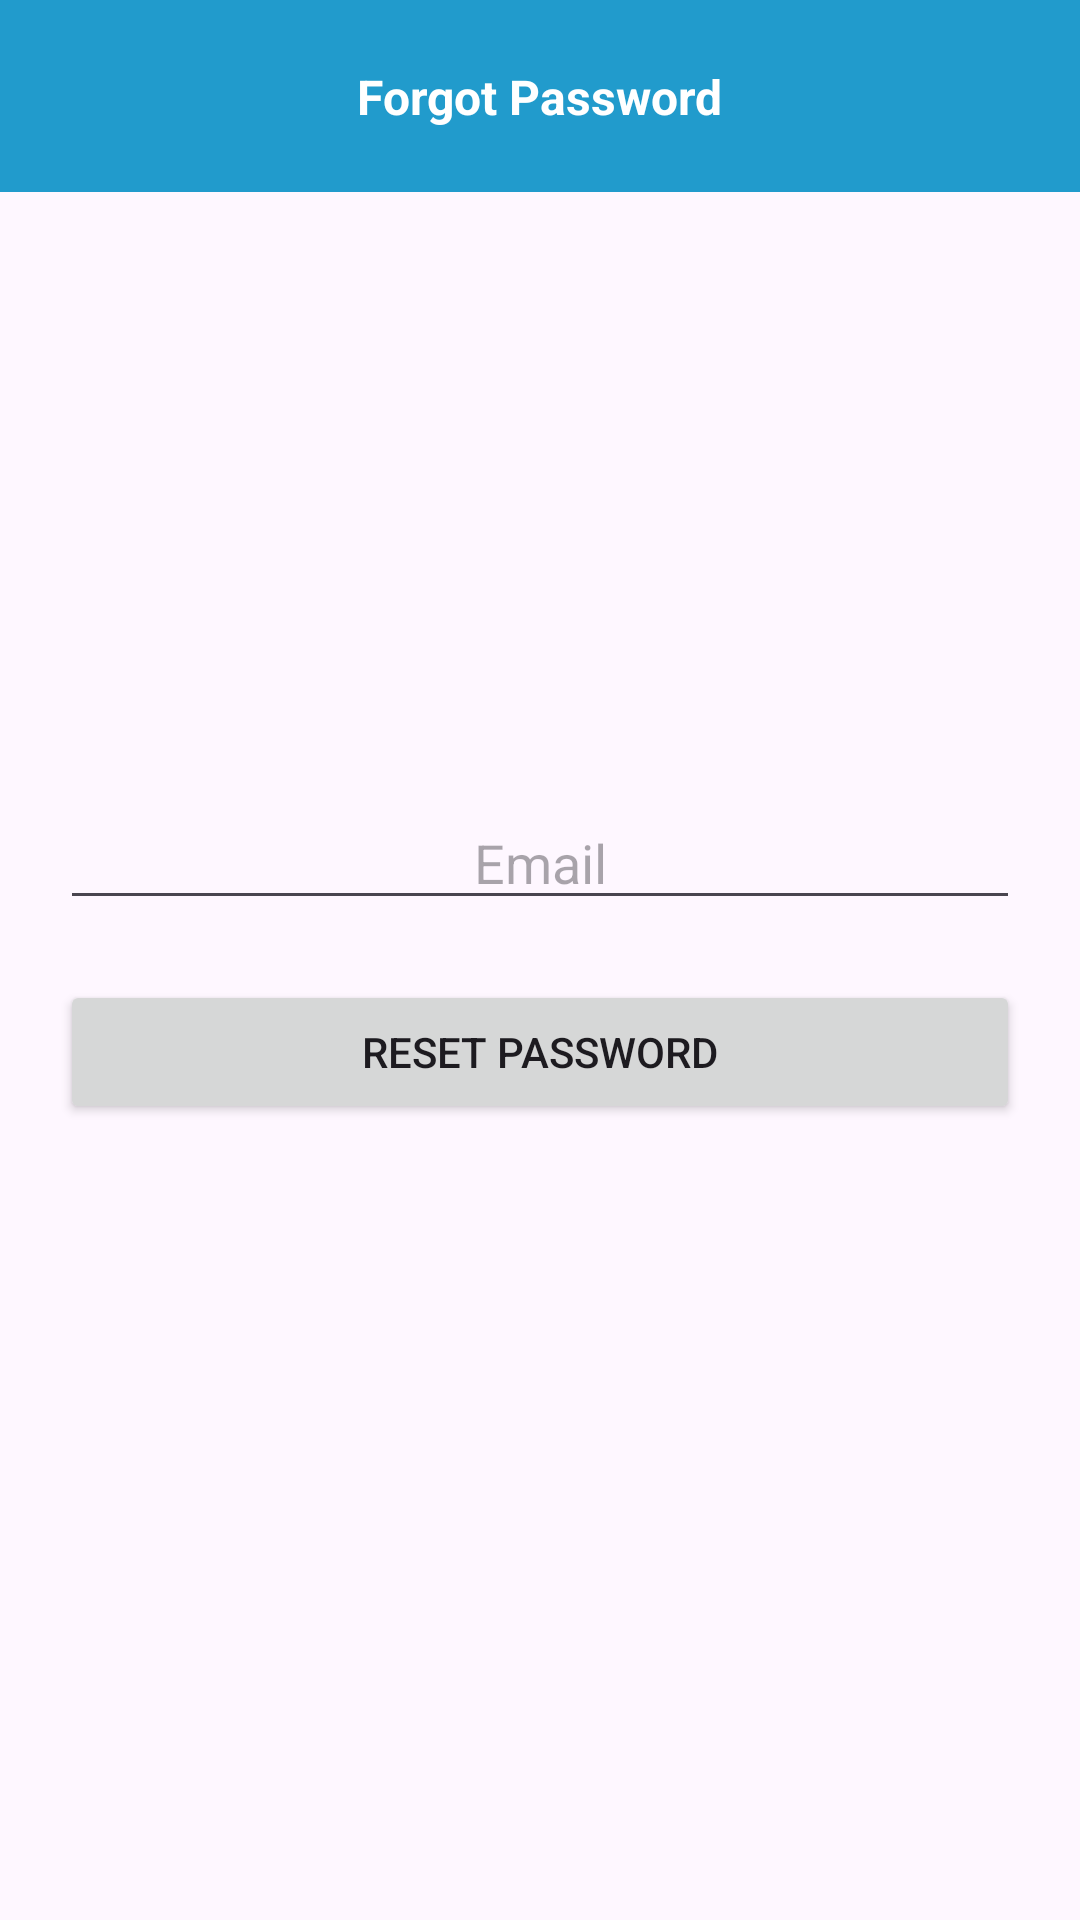

This screen was rendered from an Android layout file. Write that file and the resources it references.
<!-- AndroidManifest.xml: application theme Theme.CRUDSOps -->
<!-- res/layout/activity_reset_password.xml -->
<?xml version="1.0" encoding="utf-8"?>
<androidx.constraintlayout.widget.ConstraintLayout xmlns:android="http://schemas.android.com/apk/res/android"
    xmlns:app="http://schemas.android.com/apk/res-auto"
    xmlns:tools="http://schemas.android.com/tools"
    android:layout_width="match_parent"
    android:layout_height="match_parent"
    tools:context=".ui.auth.ResetPasswordActivity">

    <androidx.appcompat.widget.Toolbar
        android:id="@+id/toolbar"
        android:layout_width="match_parent"
        android:layout_height="?attr/actionBarSize"
        android:background="@color/primaryColor"
        app:contentInsetEnd="12dp"
        app:contentInsetLeft="12dp"
        app:contentInsetRight="12dp"
        app:contentInsetStart="12dp"
        app:layout_constraintTop_toTopOf="parent">

        <androidx.constraintlayout.widget.ConstraintLayout
            android:layout_width="match_parent"
            android:layout_height="match_parent">

            <ImageView
                android:id="@+id/iv_back"
                android:layout_width="32dp"
                android:layout_height="32dp"
                android:background="?attr/actionBarItemBackground"
                android:clickable="true"
                android:contentDescription="@string/iv_des_back_button"
                android:focusable="true"
                android:src="@drawable/ic_arrow_back_24"
                app:layout_constraintBottom_toBottomOf="parent"
                app:layout_constraintStart_toStartOf="parent"
                app:layout_constraintTop_toTopOf="parent"
                app:tint="@color/white" />

            <TextView
                android:id="@+id/title"
                android:layout_width="wrap_content"
                android:layout_height="wrap_content"
                android:text="@string/reset_password_title"
                android:textColor="@color/white"
                android:textSize="16sp"
                android:textStyle="bold"
                app:layout_constraintBottom_toBottomOf="parent"
                app:layout_constraintEnd_toEndOf="parent"
                app:layout_constraintStart_toStartOf="parent"
                app:layout_constraintTop_toTopOf="parent" />

        </androidx.constraintlayout.widget.ConstraintLayout>

    </androidx.appcompat.widget.Toolbar>

    <EditText
        android:id="@+id/et_email"
        android:layout_width="0dp"
        android:layout_height="wrap_content"
        android:layout_marginStart="20dp"
        android:layout_marginEnd="20dp"
        android:autofillHints="emailAddress"
        android:hint="@string/et_email_hint"
        android:inputType="textEmailAddress"
        android:maxLines="1"
        android:textAlignment="center"
        app:layout_constraintBottom_toTopOf="@id/btn_send_reset_link"
        app:layout_constraintEnd_toEndOf="parent"
        app:layout_constraintStart_toStartOf="parent"
        app:layout_constraintTop_toTopOf="parent"
        app:layout_constraintVertical_chainStyle="packed" />

    <Button
        android:id="@+id/btn_send_reset_link"
        android:layout_width="match_parent"
        android:layout_height="wrap_content"
        android:layout_marginStart="20dp"
        android:layout_marginTop="20dp"
        android:layout_marginEnd="20dp"
        android:text="@string/btn_send_reset_link"
        android:textAllCaps="true"
        app:layout_constraintBottom_toBottomOf="parent"
        app:layout_constraintEnd_toEndOf="parent"
        app:layout_constraintStart_toStartOf="parent"
        app:layout_constraintTop_toBottomOf="@id/et_email" />

</androidx.constraintlayout.widget.ConstraintLayout>
<!-- resources referenced by this layout -->
<resources>
  <color name="primaryColor">#FF219BCC</color>
  <color name="white">#FFFFFFFF</color>
  <string name="btn_send_reset_link">Reset Password</string>
  <string name="et_email_hint">Email</string>
  <string name="iv_des_back_button">Back Button</string>
  <string name="reset_password_title">Forgot Password</string>
  <style name="Theme.CRUDSOps" parent="Base.Theme.CRUDSOps" />
  <style name="Base.Theme.CRUDSOps" parent="Theme.Material3.DayNight.NoActionBar">
          
           <item name="colorPrimary">@color/primaryColor</item>
      </style>
</resources>
